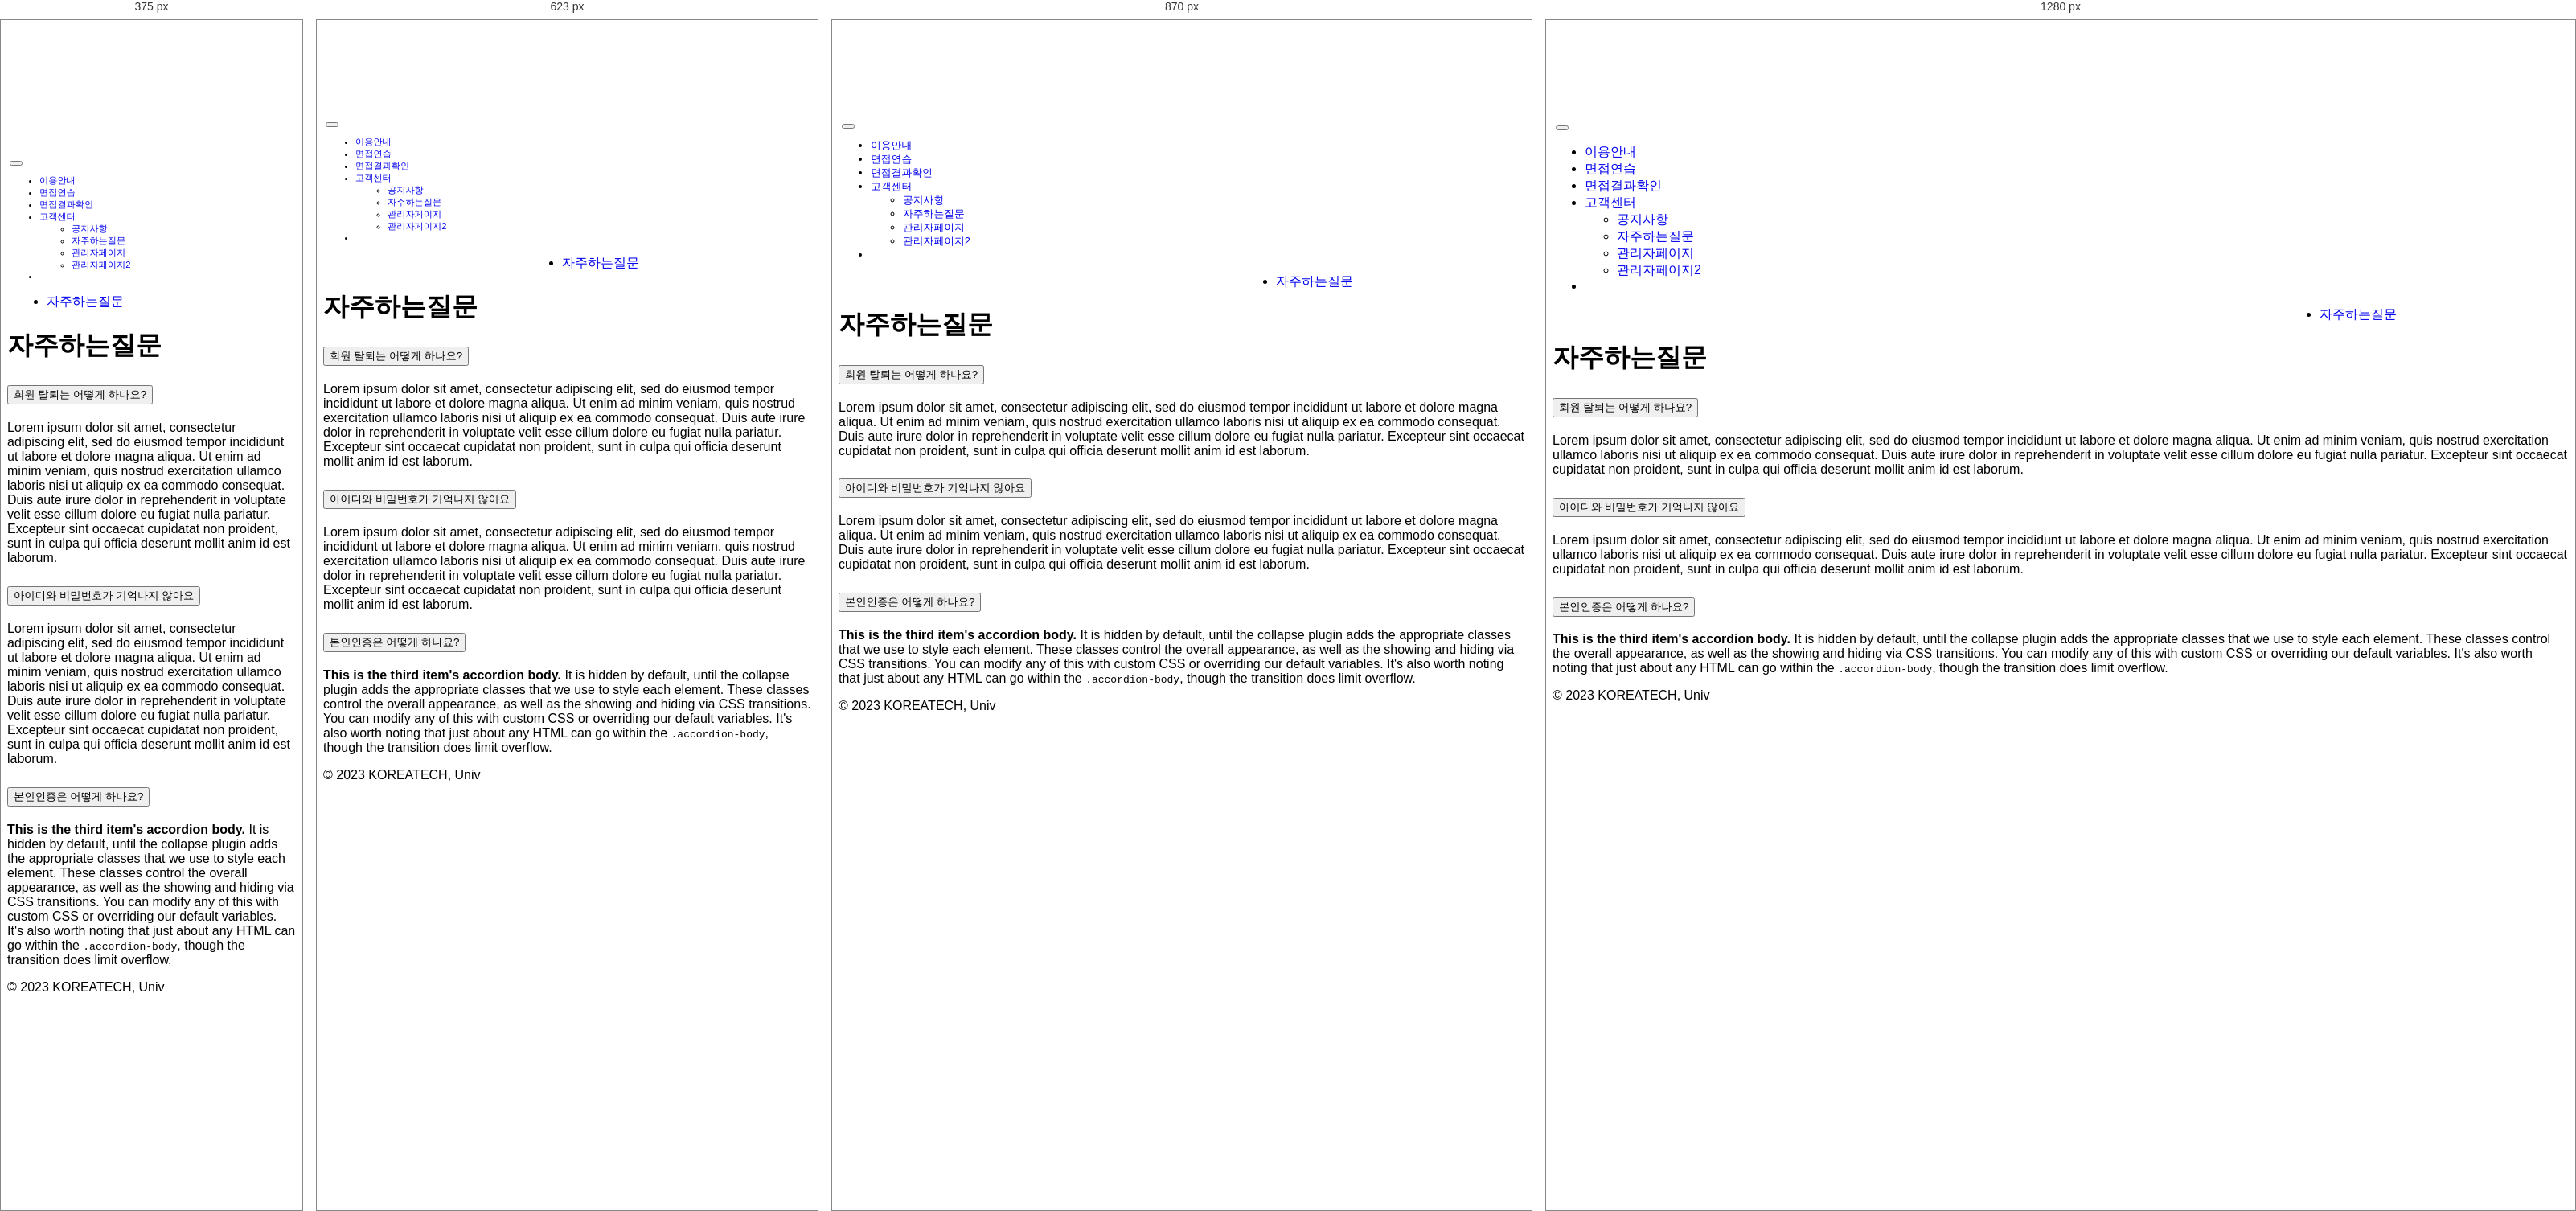
Rendered at 375 px, 623 px, 870 px and 1280 px, left to right.

<!-- file: 자주하는질문.html -->
<!DOCTYPE html>
<html>

<head lang="en">
    <meta charset="UTF-8">
    <meta name="viewport" content="width=device-width, initial-scale=1.0">
    <title>STT | 자주하는질문</title>
    <link href="https://cdn.jsdelivr.net/npm/bootstrap@5.3.0-alpha1/dist/css/bootstrap.min.css" rel="stylesheet">
    <link rel="stylesheet" href="assets/css/total.css">
    <link rel="preconnect" href="https://fonts.googleapis.com">
    <link rel="preconnect" href="https://fonts.gstatic.com" crossorigin>
    <link href="https://fonts.googleapis.com/css2?family=Nanum+Gothic:wght@700&display=swap" rel="stylesheet">
</head>

<body>
    <!-- 파이어베이스 관련 스크립트 -->
    <script src="https://www.gstatic.com/firebasejs/8.6.5/firebase-app.js"></script>
    <script src="https://www.gstatic.com/firebasejs/8.6.5/firebase-auth.js"></script>
    <script src="https://www.gstatic.com/firebasejs/8.6.5/firebase-firestore.js"></script>
    <script src="https://www.gstatic.com/firebasejs/8.6.5/firebase-storage.js"></script>

    <script src="https://cdn.jsdelivr.net/npm/bootstrap@5.3.0-alpha1/dist/js/bootstrap.bundle.min.js"></script>

    <script src="https://code.jquery.com/jquery-3.6.3.min.js"
        integrity="sha256-pvPw+upLPUjgMXY0G+8O0xUf+/Im1MZjXxxgOcBQBXU=" crossorigin="anonymous"></script>
    <script src="assets/js/firebaseset.js"></script>
    <!-- 파이어베이스 관련 스크립트 -->
    <script src="assets/js/loginlogout.js"></script>

    <nav class="navbar navbar-expand-md fixed-top bg-body-tertiary">
        <div class="container-xxl">
            <a href="/" class="d-flex align-items-center col-md-3 mb-2 mb-md-0 text-dark text-decoration-none">
                <img src="assets/image/로고.png" class="head_logo" alt="">
            </a>
            <button class="navbar-toggler" type="button" data-bs-toggle="collapse" data-bs-target="#navbarCollapse"
                aria-controls="navbarCollapse" aria-expanded="false" aria-label="Toggle navigation">
                <span class="navbar-toggler-icon"></span>
            </button>
            <div class="collapse navbar-collapse" id="navbarCollapse">
                <ul class="navbar-nav me-auto ms-2 mb-2 mb-md-0">
                    <li class="nav-item">
                        <a class="nav-link" href="/info-use">이용안내</a>
                    </li>
                    <li class="nav-item">
                        <a class="nav-link" href="/select-type">면접연습</a>
                    </li>
                    <li class="nav-item">
                        <a class="nav-link" href="/results">면접결과확인</a>
                    </li>
                    <li class="nav-item dropdown">
                        <a class="nav-link dropdown-toggle" id="navbarDropdown" role=" button" data-bs-toggle="dropdown"
                            aria-expanded="false" href="#">고객센터</a>
                        <ul class="dropdown-menu" aria-labelledby="navbarDropdown">
                            <li><a class="dropdown-item" href="/announcement">공지사항</a></li>
                            <li><a class="dropdown-item" href="/questions">자주하는질문</a></li>
                            <li><a class="dropdown-item" href="/admin-page1">관리자페이지</a></li>
                            <li><a class="dropdown-item" href="/admin-page2">관리자페이지2</a></li>
                        </ul>
                    <li class="nav-item">
                        <a class="nav-link hidden" id="adminch" onclick="admincheck()" href="#">관리자페이지</a>
                    </li>
                </ul>
                <span class="userinfo hidden" id="userInfoaf"></span>
                <form class="d-flex">
                    <a href="/login" class="nav-link">
                        <button type="button" class="btn btn-outline-primary me-2 hidden" id="loginbtn">
                            Login</button>
                    </a>
                    <button type="button" class="btn btn-outline-primary me-2 hidden" id="logoutbtn">
                        Logout</button>
                    <a href="/sign-up" class="nav-link"><button type="button" class="btn btn-primary hidden"
                            id="signupbtn">Sign-up</button></a>
                    <button type="button" class="btn btn-primary hidden" id="uinfo"></button>
                </form>
            </div>
        </div>
    </nav>

    
    <div class="row mx-4">
        <div class="col-md-3">
            <!-- 사이드 바 메뉴-->
            <!-- 패널 타이틀1 -->
            <div class="panel panel-info">
                <!-- <div class="panel-heading">
                    <h3 class="panel-title">면접 연습</h3>
                </div> -->
                <!-- 사이드바 메뉴목록1 -->
                <ul class="list-group text-decoration-none">
                    <!-- <li class="list-group-item bg-light"><a class= "text-decoration-none text-dark" href="/announcement">공지사항</a></li> -->
                    <li class="list-group-item bg-primary"><a class= "text-decoration-none text-white" href="/questions">자주하는질문</a></li>
                </ul>
            </div>
        </div>


        <div class="col-md-8 box">
            <div class="card my-4 border-0">
                <div class="card-body text-center">
                    <h1>
                        자주하는질문
                    </h1>
                </div>
            </div>

            <!--질문 유형 구분용 박스 만들어놓은거-->
            <!-- <div class="card my-4 border-0">
                <div class="card-body">
                    <nav class="navbar navbar-light">
                        <form class="container-fluid justify-content-start">
                            <button class="btn btn-outline-success me-3" type="button">회원정보</button>
                            <button class="btn btn-sm btn-outline-secondary me-3" type="button">Type2</button>
                            <button class="btn btn-sm btn-outline-secondary me-3" type="button">Type3</button>
                            <button class="btn btn-sm btn-outline-secondary me-3" type="button">Type4</button>
                            <button class="btn btn-sm btn-outline-secondary me-2" type="button">Type5</button>
                        </form>
                    </nav>
                </div>
            </div> -->

            <div class="card my-4 border-0">
                <div class="accordion" id="accordionPanelsStayOpenExample">
                    <div class="accordion-item">
                        <h2 class="accordion-header" id="panelsStayOpen-headingOne">
                            <button class="accordion-button" type="button" data-bs-toggle="collapse"
                                data-bs-target="#panelsStayOpen-collapseOne" aria-expanded="false"
                                aria-controls="panelsStayOpen-collapseOne">
                                회원 탈퇴는 어떻게 하나요?
                            </button>
                        </h2>
                        <div id="panelsStayOpen-collapseOne" class="accordion-collapse collapse show"
                            aria-labelledby="panelsStayOpen-headingOne">
                            <div class="accordion-body">
                                Lorem ipsum dolor sit amet, consectetur adipiscing elit, sed do eiusmod tempor incididunt ut labore et dolore magna aliqua. Ut enim ad minim veniam, quis nostrud exercitation ullamco laboris nisi ut aliquip ex ea commodo consequat. Duis aute irure dolor in reprehenderit in voluptate velit esse cillum dolore eu fugiat nulla pariatur. Excepteur sint occaecat cupidatat non proident, sunt in culpa qui officia deserunt mollit anim id est laborum.
                            </div>
                        </div>
                    </div>
                    <div class="accordion-item">
                        <h2 class="accordion-header" id="panelsStayOpen-headingTwo">
                            <button class="accordion-button collapsed" type="button" data-bs-toggle="collapse"
                                data-bs-target="#panelsStayOpen-collapseTwo" aria-expanded="false"
                                aria-controls="panelsStayOpen-collapseTwo">
                            아이디와 비밀번호가 기억나지 않아요
                            </button>
                        </h2>
                        <div id="panelsStayOpen-collapseTwo" class="accordion-collapse collapse"
                            aria-labelledby="panelsStayOpen-headingTwo">
                            <div class="accordion-body">
                                Lorem ipsum dolor sit amet, consectetur adipiscing elit, sed do eiusmod tempor incididunt ut labore et dolore magna aliqua. Ut enim ad minim veniam, quis nostrud exercitation ullamco laboris nisi ut aliquip ex ea commodo consequat. Duis aute irure dolor in reprehenderit in voluptate velit esse cillum dolore eu fugiat nulla pariatur. Excepteur sint occaecat cupidatat non proident, sunt in culpa qui officia deserunt mollit anim id est laborum.
                            </div>
                        </div>
                    </div>
                    <div class="accordion-item">
                        <h2 class="accordion-header" id="panelsStayOpen-headingThree">
                            <button class="accordion-button collapsed" type="button" data-bs-toggle="collapse"
                                data-bs-target="#panelsStayOpen-collapseThree" aria-expanded="false"
                                aria-controls="panelsStayOpen-collapseThree">
                                본인인증은 어떻게 하나요?
                            </button>
                        </h2>
                        <div id="panelsStayOpen-collapseThree" class="accordion-collapse collapse"
                            aria-labelledby="panelsStayOpen-headingThree">
                            <div class="accordion-body">
                                <strong>This is the third item's accordion body.</strong> It is hidden by default, until the
                                collapse plugin adds the appropriate classes that we use to style each element. These classes
                                control the overall appearance, as well as the showing and hiding via CSS transitions. You can
                                modify any of this with custom CSS or overriding our default variables. It's also worth noting that
                                just about any HTML can go within the <code>.accordion-body</code>, though the transition does limit
                                overflow.
                            </div>
                        </div>
                    </div>
                </div>
            </div>
        </div>
    </div>

    <footer class="py-3 my-4">
        <ul class="nav justify-content-center border-bottom pb-3 mb-3"></ul>
        <p class="text-center text-muted">© 2023 KOREATECH, Univ</p>
    </footer>
    <script>
        $('#logoutbtn').click(function () {
            var user = firebase.auth().currentUser; // 현재 사용자 객체 가져오기
            if (user) {
              firebase.auth().signOut().then(function () { // signOut() 메소드 호출 시 then()을 사용하여 로그아웃 성공 시 처리할 작업을 추가합니다.
                alert("로그아웃 되었습니다.");
                window.location.href = '/';
              }).catch(function (error) { // 로그아웃 실패 시 오류 메시지를 표시합니다.
                alert(error.message);
              });
            }
            else {
              window.location.href = '/login';
            }
          });
    </script>
</body>

</html>

/* @media block from assets/css/total.css */
@media (min-width: 768px) {
    .bd-placeholder-img-lg {
        font-size: 3.5rem;
    }
}

/* @media block from assets/css/total.css */
@media (max-width: 479px) {
    body {
        padding-top: 10.0rem;
    }
}

/* @media block from assets/css/total.css */
@media (max-width: 1024px) {
    .btn {
        font-size: 0.8rem;
    }
    nav {
        font-size: 0.9rem;
    }
}

/* @media block from assets/css/total.css */
@media (max-width: 936px) {
    .btn {
        font-size: 0.7rem;
    }
    nav {
        font-size: 0.8rem;
    }
}

/* @media block from assets/css/total.css */
@media (max-width: 805px) {
    .btn {
        font-size: 0.6rem;
    }
    nav {
        font-size: 0.7rem;
    }
}